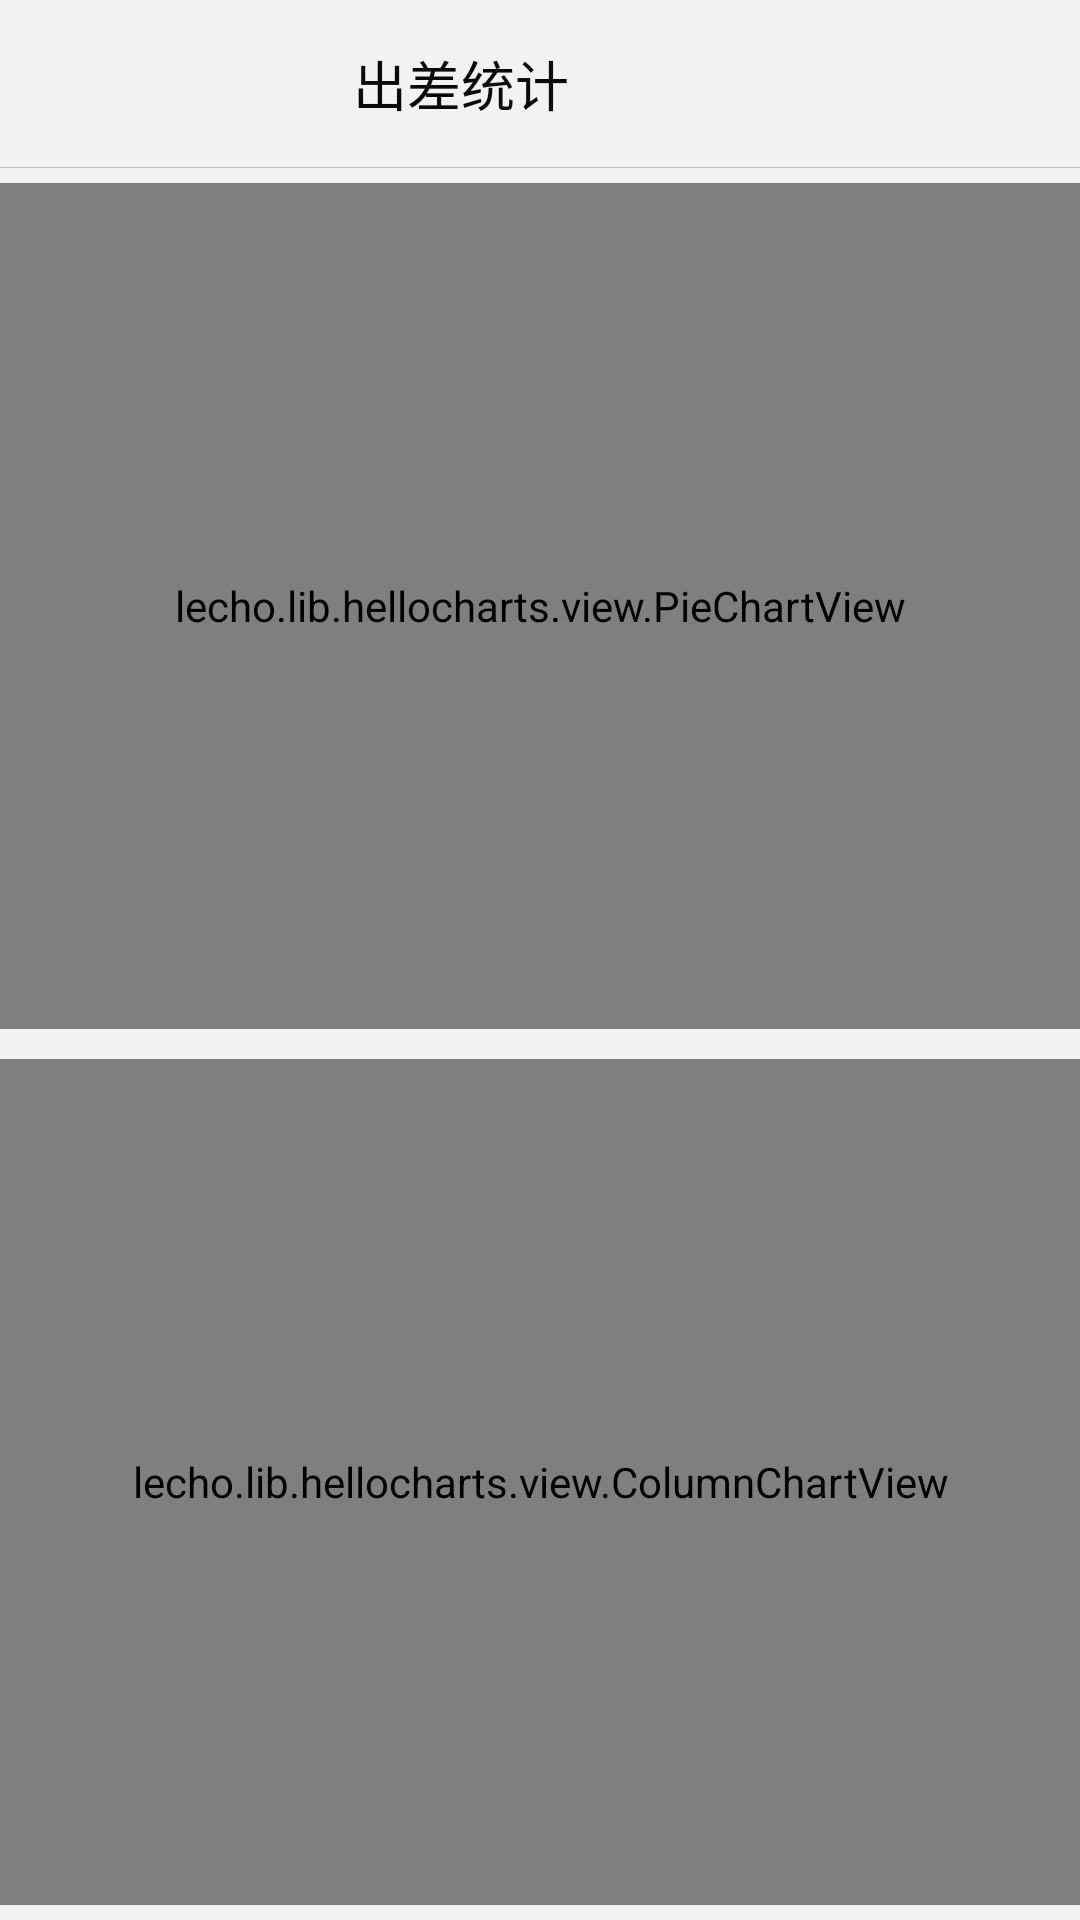

Android layout source for this screen:
<!-- AndroidManifest.xml: application theme AppTheme -->
<!-- res/layout/activity_fragment_first_outinfo_statistics.xml -->
<?xml version="1.0" encoding="utf-8"?>
<android.support.design.widget.CoordinatorLayout
    xmlns:android="http://schemas.android.com/apk/res/android"
    xmlns:app="http://schemas.android.com/apk/res-auto"
    android:layout_width="match_parent"
    android:layout_height="match_parent"
    android:fitsSystemWindows="true">

    <android.support.design.widget.AppBarLayout
        android:layout_width="match_parent"
        android:layout_height="wrap_content"
        android:theme="@style/AppTheme.AppBarOverlay"
        app:elevation="0dp">
        <android.support.v7.widget.Toolbar
            android:id="@+id/fragment_first_out_statistics_toolBar"
            android:background="@drawable/toolbar_line"
            android:layout_width="match_parent"
            android:layout_height="?actionBarSize"
            app:popupTheme="@style/AppTheme.PopupOverlay">

            <LinearLayout
                android:layout_width="match_parent"
                android:layout_height="match_parent"
                android:orientation="horizontal"
            >
                <LinearLayout
                    android:layout_width="match_parent"
                    android:layout_height="match_parent"
                    android:orientation="horizontal"
                    android:layout_weight="1"
                    android:gravity="center_horizontal">

                    <TextView
                        android:layout_width="wrap_content"
                        android:layout_height="wrap_content"
                        android:text="@string/OutInfoStatisticsTitle"
                        android:textColor="@color/OutInfoDetailTitle"
                        android:textSize="18sp"
                        android:layout_gravity="center_vertical"
                    />
                </LinearLayout>

                <TextView
                    android:layout_weight="4"
                    android:layout_width="match_parent"
                    android:layout_height="wrap_content"/>
            </LinearLayout>


        </android.support.v7.widget.Toolbar>

    </android.support.design.widget.AppBarLayout>


    <LinearLayout
        app:layout_behavior="@string/appbar_scrolling_view_behavior"
        android:orientation="vertical"
        android:background="@color/OutInfoDetailBg"
        android:layout_width="match_parent"
        android:layout_height="match_parent">

        <LinearLayout
            android:orientation="vertical"
            android:layout_weight="1"
            android:layout_marginTop="5dp"
            android:layout_marginBottom="5dp"
            android:layout_width="match_parent"
            android:layout_height="match_parent">

            <lecho.lib.hellocharts.view.PieChartView
                android:id="@+id/out_line_chart"
                android:layout_width="match_parent"
                android:layout_height="match_parent"/>
        </LinearLayout>
        <LinearLayout
            android:orientation="vertical"
            android:layout_weight="1"
            android:layout_marginTop="5dp"
            android:layout_marginBottom="5dp"
            android:layout_width="match_parent"
            android:layout_height="match_parent">
            <lecho.lib.hellocharts.view.ColumnChartView
                android:id="@+id/out_column_chart"
                android:layout_width="match_parent"
                android:layout_height="match_parent"/>
        </LinearLayout>
    </LinearLayout>
</android.support.design.widget.CoordinatorLayout>
<!-- resources referenced by this layout -->
<resources>
  <color name="OutInfoDetailBg">#f2f2f2</color>
  <color name="OutInfoDetailTitle">#0a0a0a</color>
  <!-- drawable toolbar_line (drawable) -->
  <?xml version="1.0" encoding="utf-8"?>
  <layer-list xmlns:android="http://schemas.android.com/apk/res/android">
      
      <item android:right="-1dp" android:left="-1dp" android:top="-1dp">
          <shape>
              <stroke android:width="0.1dp" android:color="@color/tabLine" />
              <solid android:color="@color/bar_color"/>
          </shape>
      </item>
  </layer-list>
  <string name="OutInfoStatisticsTitle">出差统计</string>
  <style name="AppTheme.AppBarOverlay" parent="ThemeOverlay.AppCompat.Dark.ActionBar" />
  <style name="AppTheme.PopupOverlay" parent="ThemeOverlay.AppCompat.Light" />
  <style name="AppTheme" parent="Theme.AppCompat.Light.NoActionBar">
          
          <item name="colorPrimary">@color/colorPrimary</item>
          <item name="colorPrimaryDark">@color/colorPrimaryDark</item>
          <item name="colorAccent">@color/colorAccent</item>
      </style>
  <color name="tabLine">#c4c4c4</color>
  <color name="bar_color">#f2f2f2</color>
  <color name="colorPrimary">#3F51B5</color>
  <color name="colorPrimaryDark">#303F9F</color>
  <color name="colorAccent">#969595</color>
</resources>
